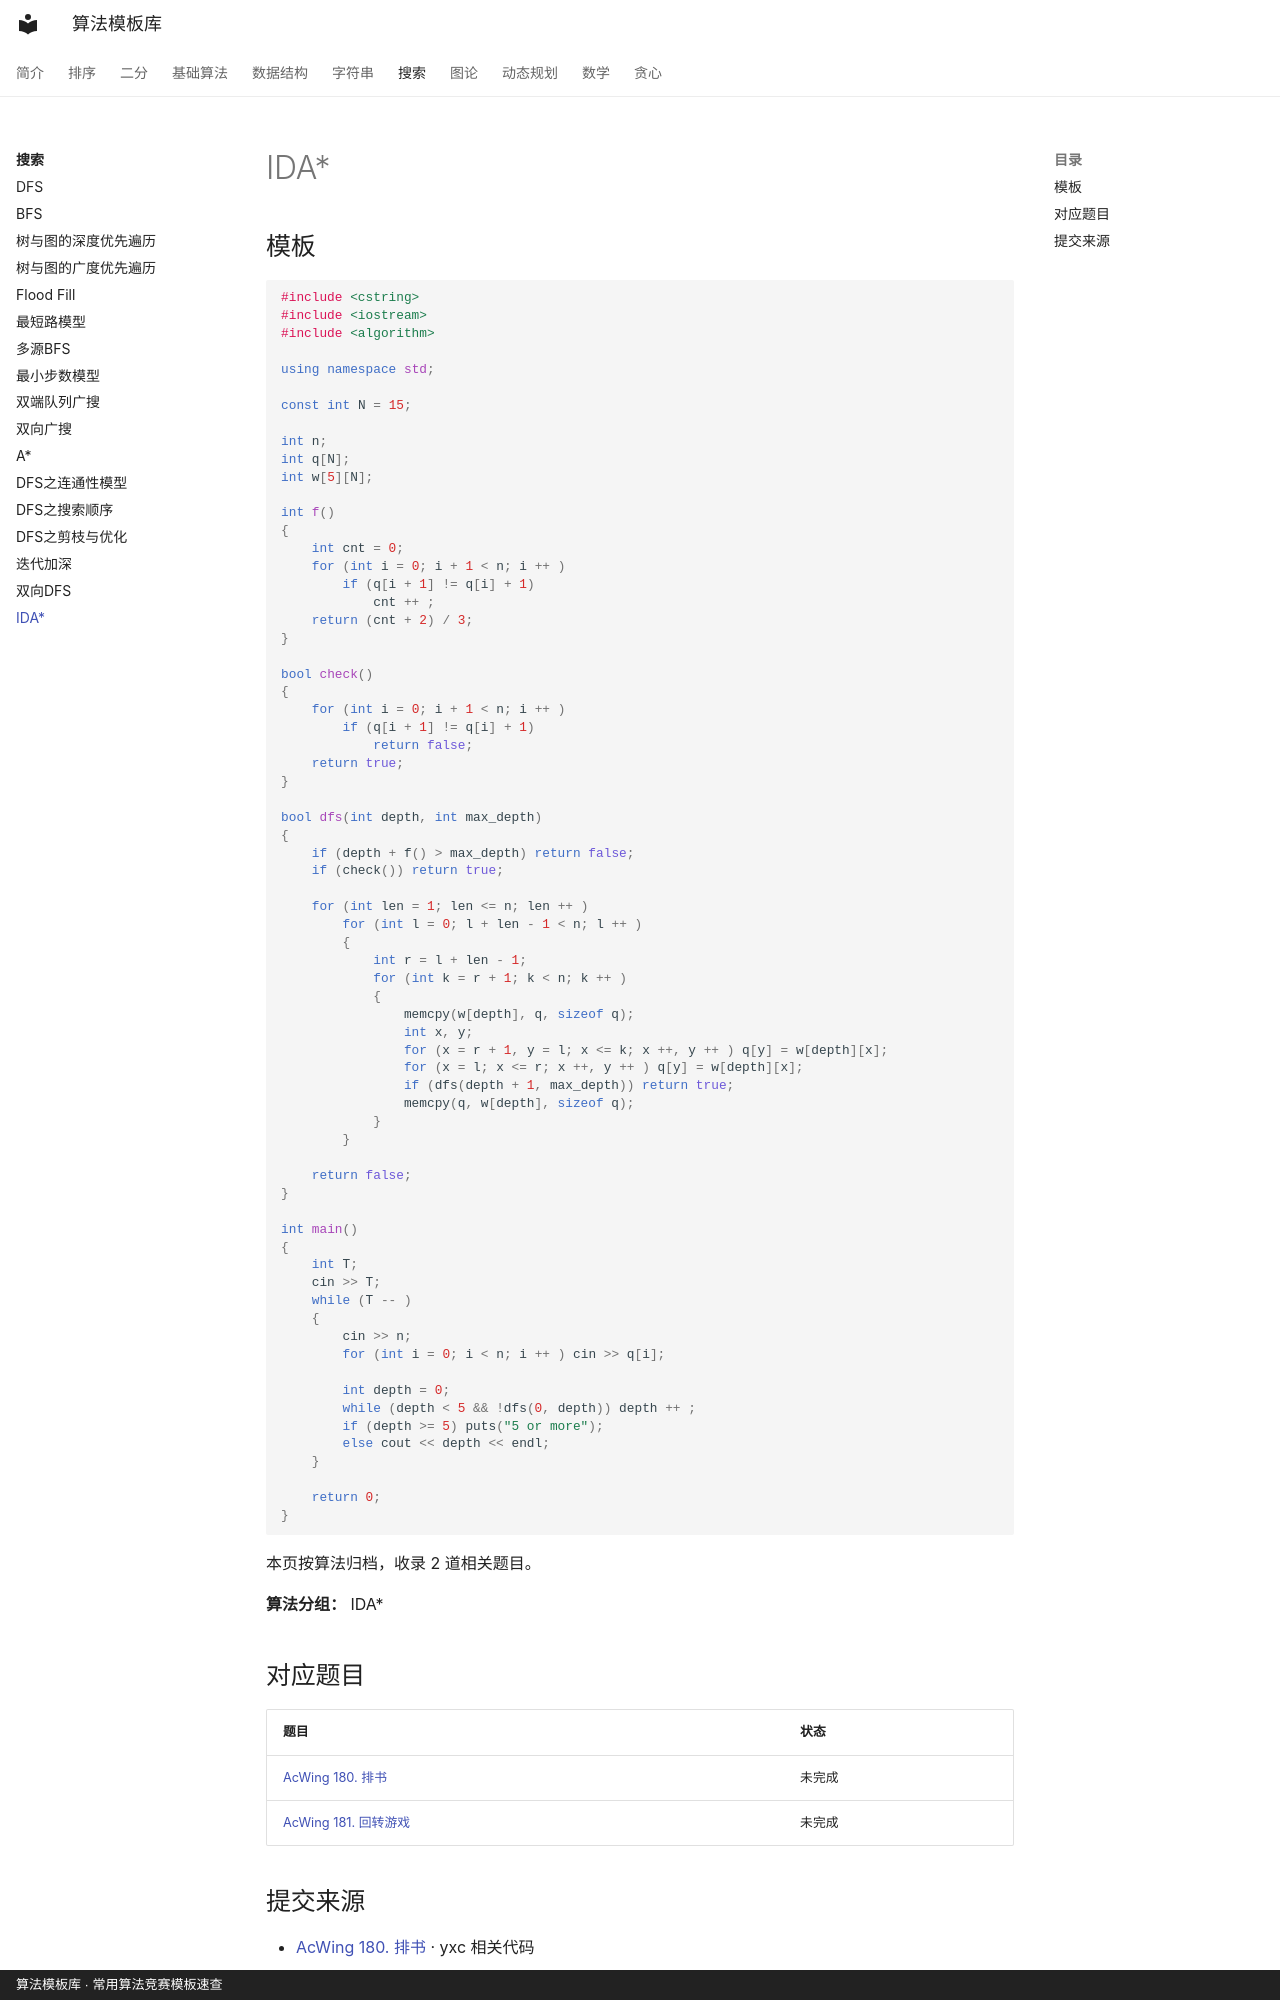

repository: xirneJ/algorithm-templates · page: search/algorithm-17/index.html · generator: mkdocs · copyright: 算法模板库 · 常用算法竞赛模板速查

---
title: "IDA*"
description: "算法分类：搜索"
tags:
  - 算法模板
  - "搜索"
---

# IDA*

## 模板

```cpp
#include <cstring>
#include <iostream>
#include <algorithm>

using namespace std;

const int N = 15;

int n;
int q[N];
int w[5][N];

int f()
{
    int cnt = 0;
    for (int i = 0; i + 1 < n; i ++ )
        if (q[i + 1] != q[i] + 1)
            cnt ++ ;
    return (cnt + 2) / 3;
}

bool check()
{
    for (int i = 0; i + 1 < n; i ++ )
        if (q[i + 1] != q[i] + 1)
            return false;
    return true;
}

bool dfs(int depth, int max_depth)
{
    if (depth + f() > max_depth) return false;
    if (check()) return true;

    for (int len = 1; len <= n; len ++ )
        for (int l = 0; l + len - 1 < n; l ++ )
        {
            int r = l + len - 1;
            for (int k = r + 1; k < n; k ++ )
            {
                memcpy(w[depth], q, sizeof q);
                int x, y;
                for (x = r + 1, y = l; x <= k; x ++, y ++ ) q[y] = w[depth][x];
                for (x = l; x <= r; x ++, y ++ ) q[y] = w[depth][x];
                if (dfs(depth + 1, max_depth)) return true;
                memcpy(q, w[depth], sizeof q);
            }
        }

    return false;
}

int main()
{
    int T;
    cin >> T;
    while (T -- )
    {
        cin >> n;
        for (int i = 0; i < n; i ++ ) cin >> q[i];

        int depth = 0;
        while (depth < 5 && !dfs(0, depth)) depth ++ ;
        if (depth >= 5) puts("5 or more");
        else cout << depth << endl;
    }

    return 0;
}
```

本页按算法归档，收录 2 道相关题目。

**算法分组：** IDA*
